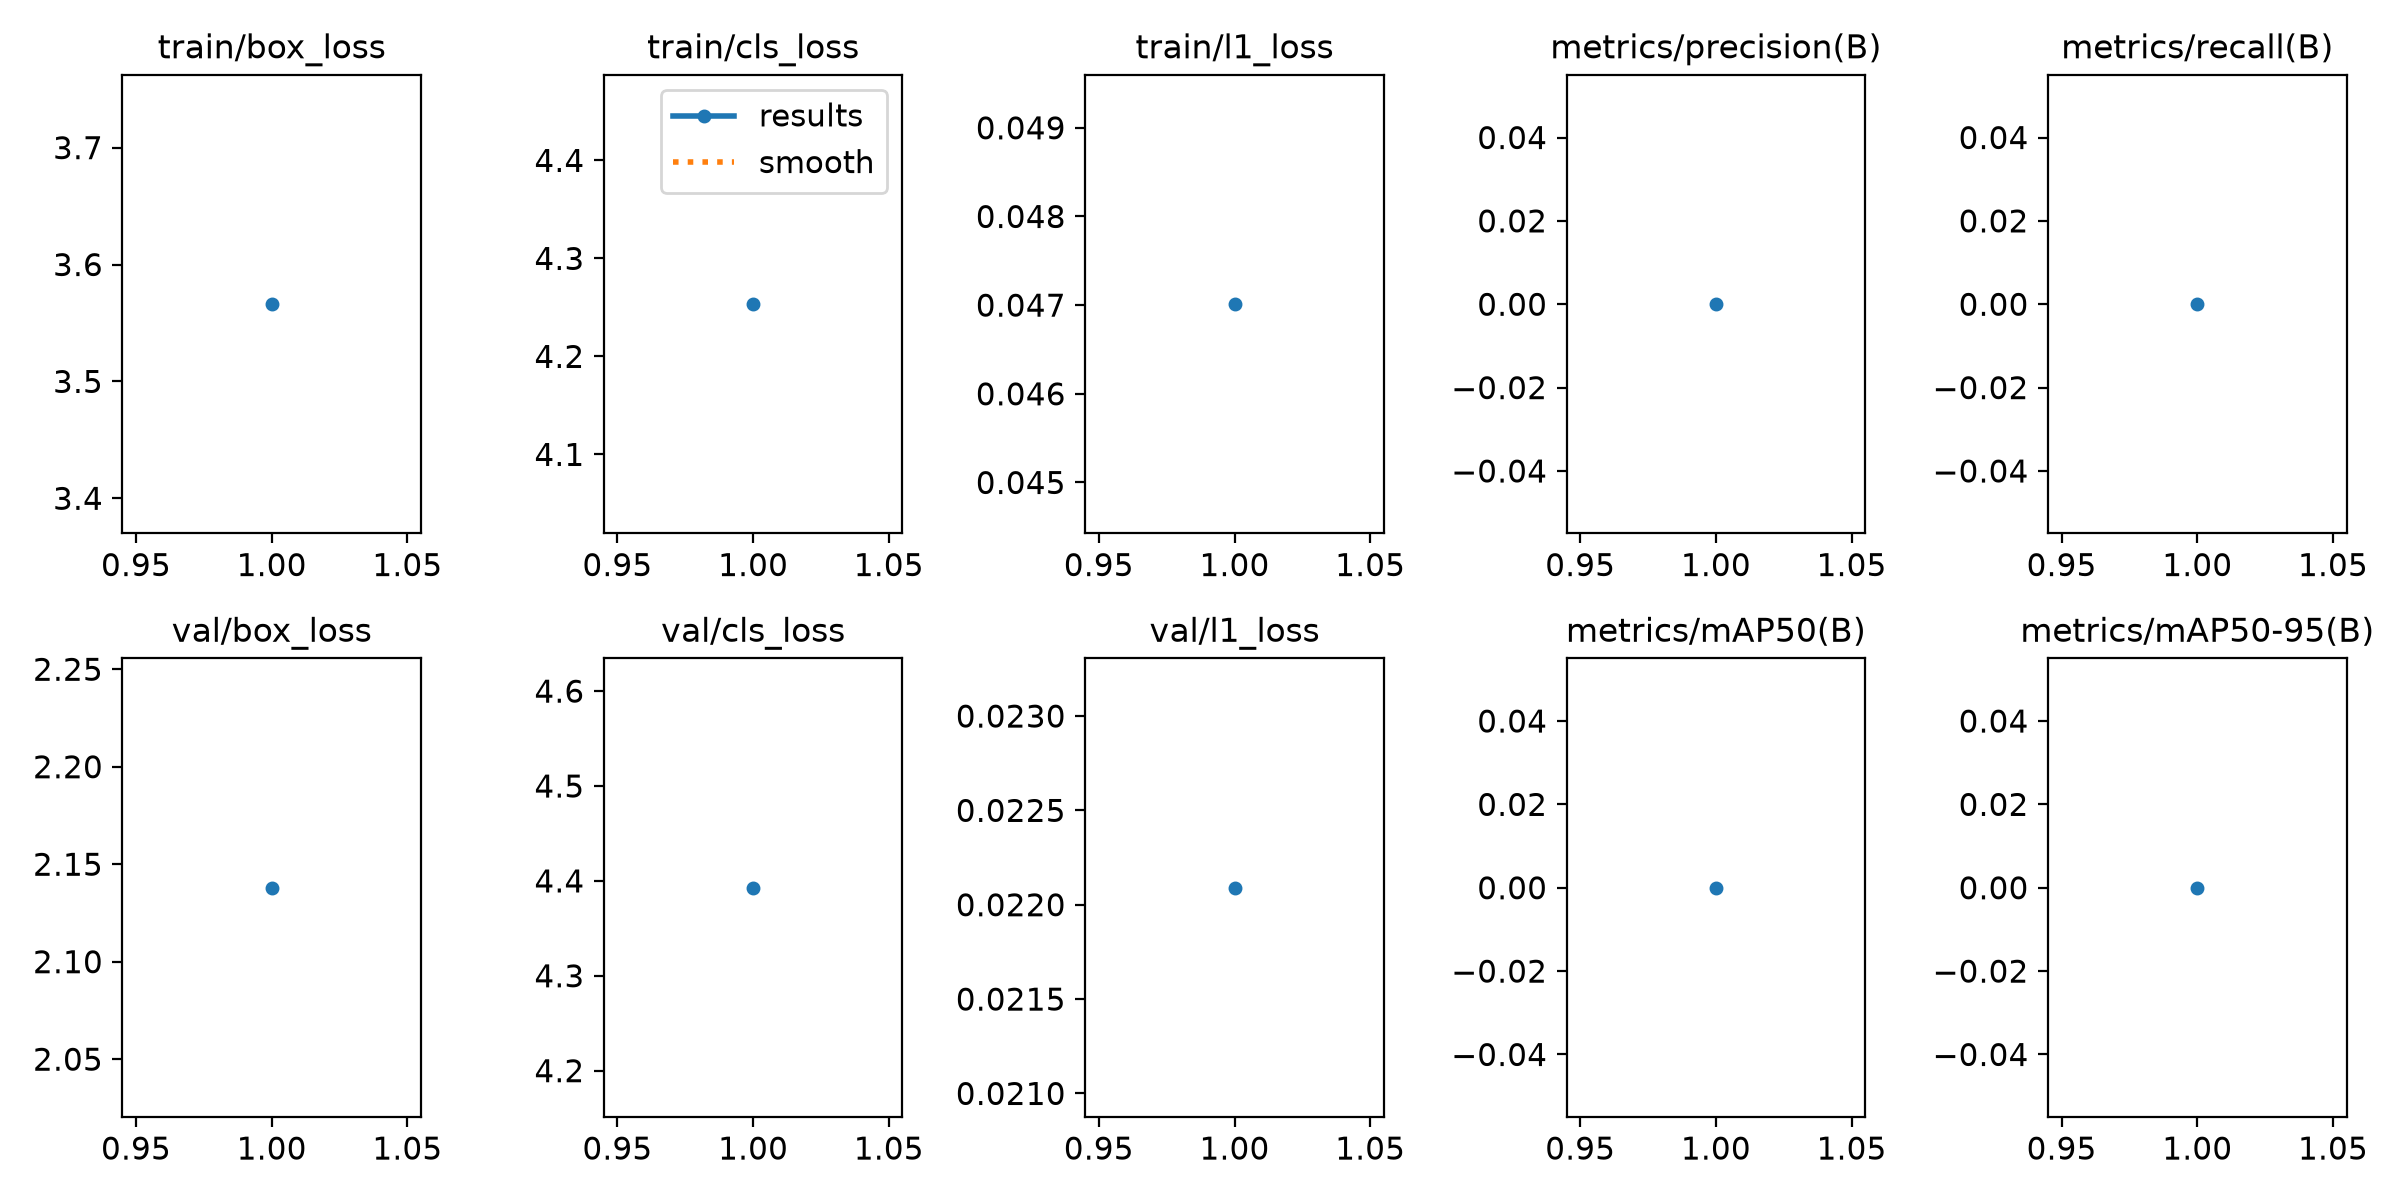

Source data for this figure (header and first rows):
epoch, time, train/box_loss, train/cls_loss, train/l1_loss, metrics/precision(B), metrics/recall(B), metrics/mAP50(B), metrics/mAP50-95(B), val/box_loss, val/cls_loss, val/l1_loss, lr/pg0, lr/pg1, lr/pg2
1, 1.05, 3.566, 4.253, 0.04701, 0, 0, 0, 0, 2.138, 4.393, 0.02209, 0.001429, 0.001429, 0.001429
